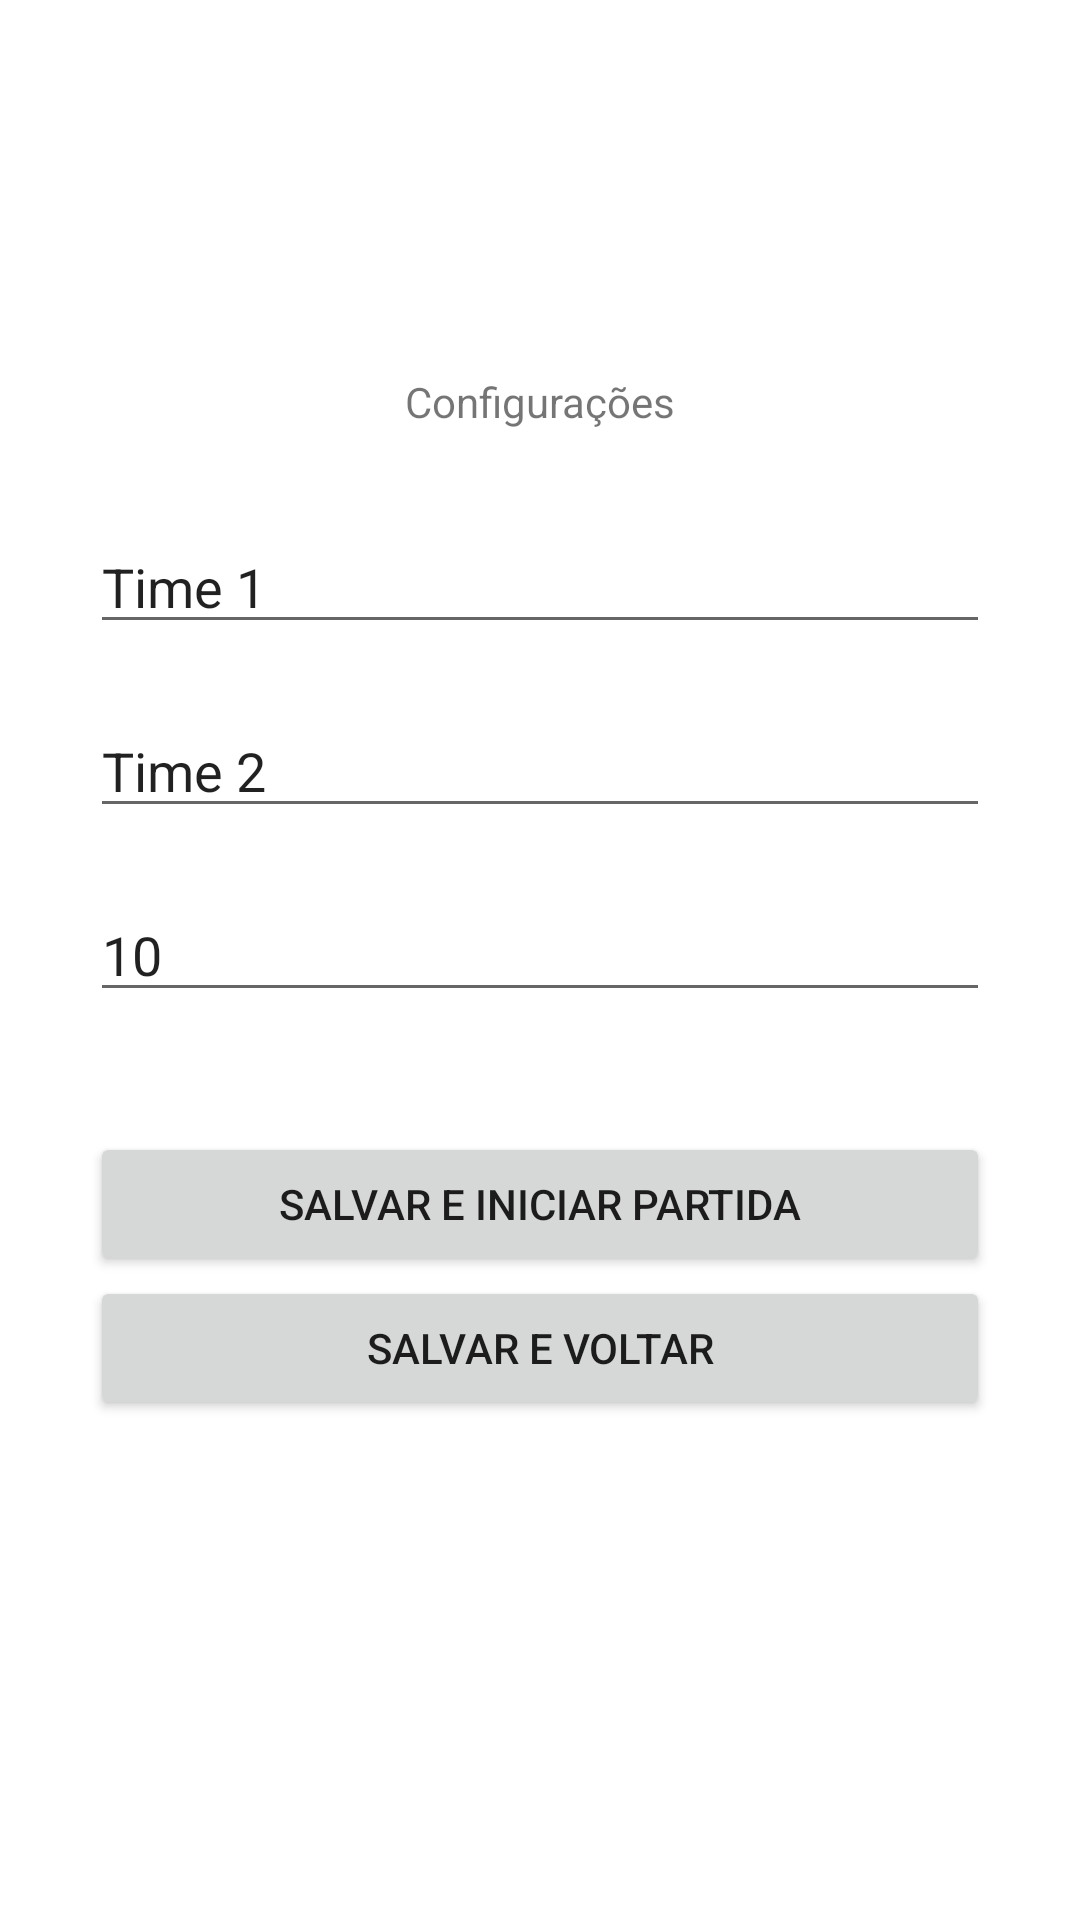

Layout XML and referenced resources for this Android screen:
<!-- AndroidManifest.xml: application theme Theme.PlacarSMD -->
<!-- res/layout/activity_configuracoes.xml -->
<?xml version="1.0" encoding="utf-8"?>
<androidx.constraintlayout.widget.ConstraintLayout xmlns:android="http://schemas.android.com/apk/res/android"
    xmlns:app="http://schemas.android.com/apk/res-auto"
    xmlns:tools="http://schemas.android.com/tools"
    android:layout_width="match_parent"
    android:layout_height="match_parent"
    tools:context=".ConfiguracoesActivity">

    <TextView
        android:id="@+id/textView"
        android:layout_width="wrap_content"
        android:layout_height="wrap_content"
        android:text="Configurações"
        app:layout_constraintBottom_toBottomOf="parent"
        app:layout_constraintEnd_toEndOf="parent"
        app:layout_constraintStart_toStartOf="parent"
        app:layout_constraintTop_toTopOf="parent"
        app:layout_constraintVertical_bias="0.20" />

    <EditText
        android:id="@+id/input_time1"
        android:layout_width="0dp"
        android:layout_height="wrap_content"
        android:layout_marginStart="30dp"
        android:layout_marginTop="30dp"
        android:layout_marginEnd="30dp"
        android:ems="10"
        android:inputType="textPersonName"
        android:text="Time 1"
        app:layout_constraintEnd_toEndOf="parent"
        app:layout_constraintStart_toStartOf="parent"
        app:layout_constraintTop_toBottomOf="@+id/textView" />

    <EditText
        android:id="@+id/input_time2"
        android:layout_width="0dp"
        android:layout_height="wrap_content"
        android:layout_marginStart="30dp"
        android:layout_marginTop="20dp"
        android:layout_marginEnd="30dp"
        android:ems="10"
        android:inputType="textPersonName"
        android:text="Time 2"
        app:layout_constraintEnd_toEndOf="parent"
        app:layout_constraintStart_toStartOf="parent"
        app:layout_constraintTop_toBottomOf="@+id/input_time1" />

    <EditText
        android:id="@+id/input_tempo"
        android:layout_width="0dp"
        android:layout_height="wrap_content"
        android:layout_marginStart="30dp"
        android:layout_marginTop="20dp"
        android:layout_marginEnd="30dp"
        android:ems="10"
        android:inputType="numberDecimal"
        android:text="10"
        app:layout_constraintEnd_toEndOf="parent"
        app:layout_constraintStart_toStartOf="parent"
        app:layout_constraintTop_toBottomOf="@+id/input_time2" />

    <Button
        android:id="@+id/btn_voltar_configuracoes"
        android:layout_width="0dp"
        android:layout_height="wrap_content"
        android:layout_marginStart="30dp"
        android:layout_marginEnd="30dp"
        android:text="Salvar e voltar"
        app:layout_constraintEnd_toEndOf="parent"
        app:layout_constraintStart_toStartOf="parent"
        app:layout_constraintTop_toBottomOf="@+id/btn_salvar_iniciar" />

    <Button
        android:id="@+id/btn_salvar_iniciar"
        android:layout_width="0dp"
        android:layout_height="wrap_content"
        android:layout_marginStart="30dp"
        android:layout_marginTop="40dp"
        android:layout_marginEnd="30dp"
        android:text="Salvar e Iniciar partida"
        app:layout_constraintEnd_toEndOf="parent"
        app:layout_constraintStart_toStartOf="parent"
        app:layout_constraintTop_toBottomOf="@+id/input_tempo" />
</androidx.constraintlayout.widget.ConstraintLayout>
<!-- resources referenced by this layout -->
<resources>
  <style name="Theme.PlacarSMD" parent="Theme.MaterialComponents.DayNight.DarkActionBar">
          
          <item name="colorPrimary">@color/purple_500</item>
          <item name="colorPrimaryVariant">@color/purple_700</item>
          <item name="colorOnPrimary">@color/white</item>
          
          <item name="colorSecondary">@color/teal_200</item>
          <item name="colorSecondaryVariant">@color/teal_700</item>
          <item name="colorOnSecondary">@color/black</item>
          
          <item name="android:statusBarColor" tools:targetApi="l">?attr/colorPrimaryVariant</item>
          
      </style>
  <!-- not gathered from this repository: default colours our renderer supplied (Android Studio template values) -->
  <color name="purple_500">#FF6200EE</color>
  <color name="purple_700">#FF3700B3</color>
  <color name="teal_200">#FF03DAC5</color>
  <color name="teal_700">#FF018786</color>
  <color name="black">#FF000000</color>
  <color name="white">#FFFFFFFF</color>
</resources>
